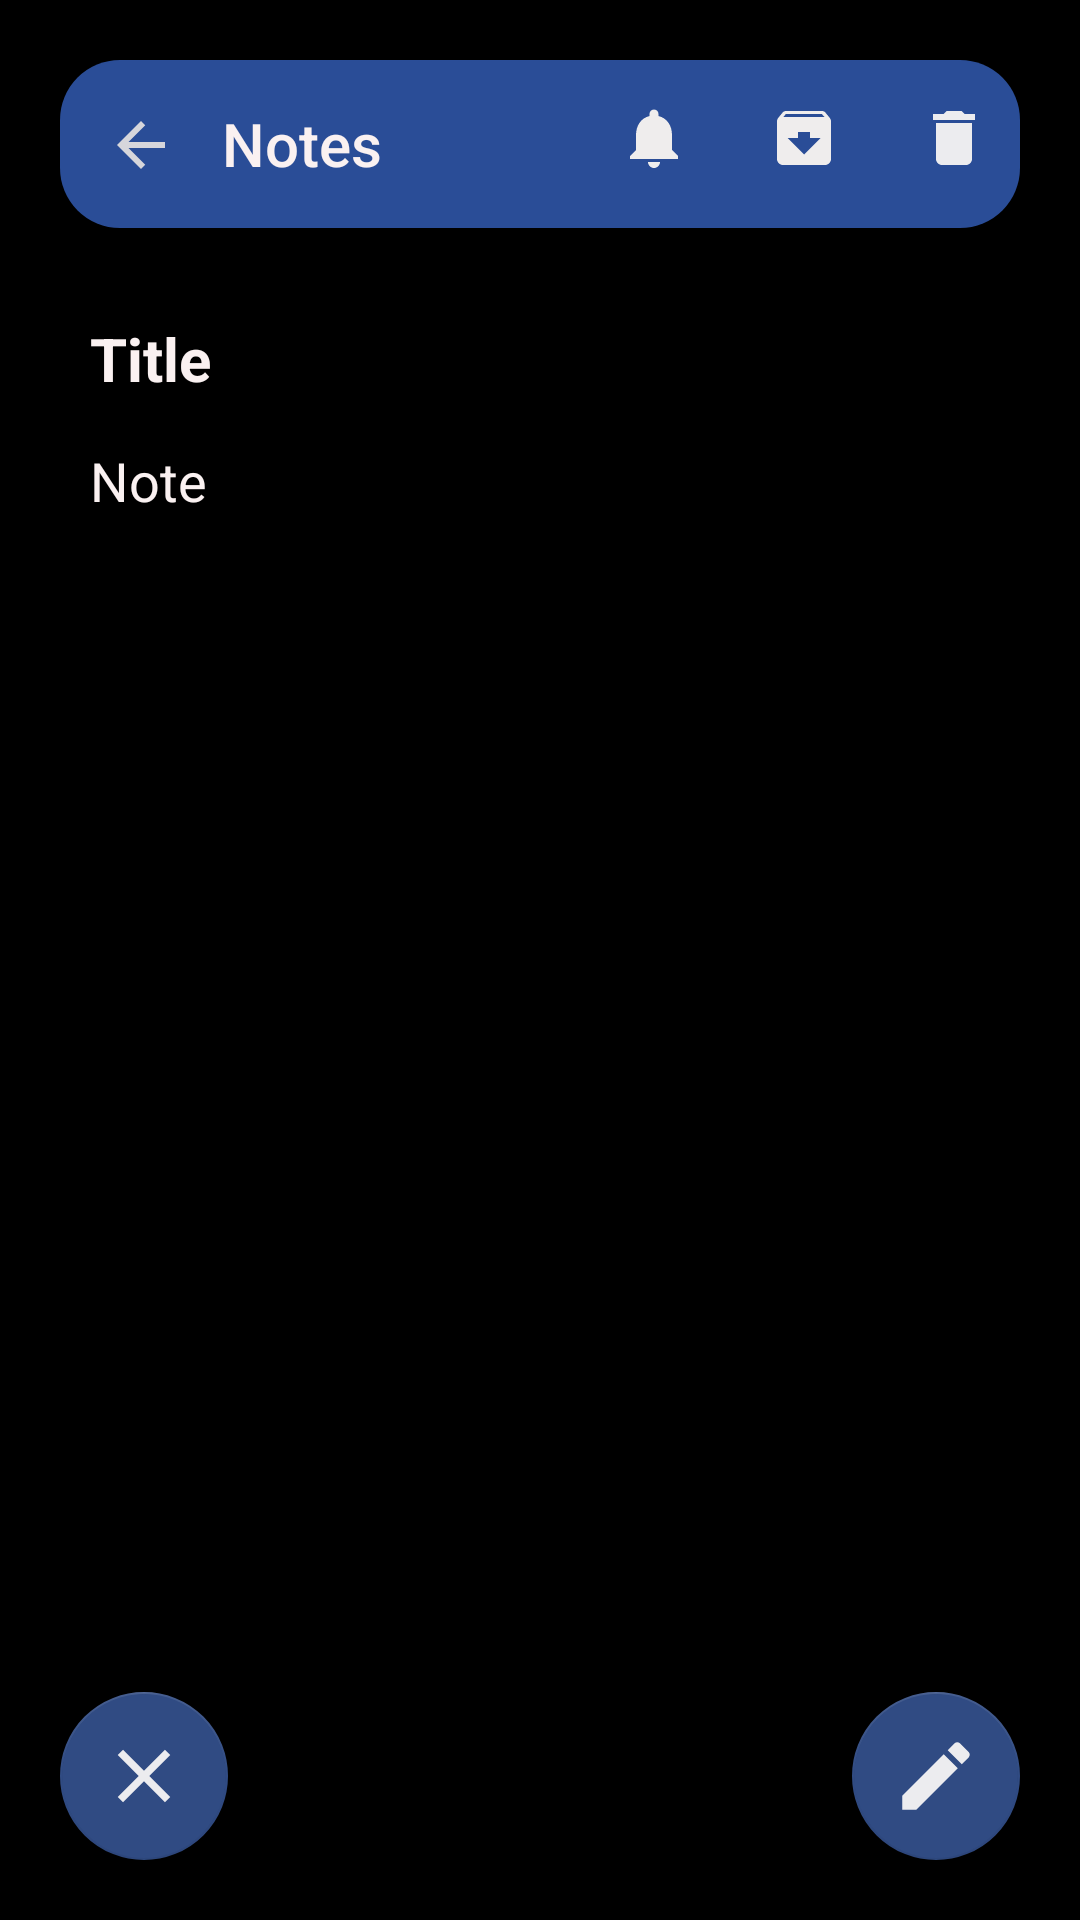

The Android layout XML behind this screen, and the referenced resources:
<!-- AndroidManifest.xml: application theme Theme.FundooNotes -->
<!-- res/layout/fragment_notes.xml -->
<?xml version="1.0" encoding="utf-8"?>
<RelativeLayout xmlns:android="http://schemas.android.com/apk/res/android"
    xmlns:tools="http://schemas.android.com/tools"
    android:layout_width="match_parent"
    android:layout_height="match_parent"
    xmlns:app="http://schemas.android.com/apk/res-auto"
    tools:context=".view.FragmentNotes"
    android:background="@color/black"
    tools:actionBarNavMode="standard">

    <androidx.appcompat.widget.Toolbar
        android:id="@+id/toolbar1"
        android:layout_width="match_parent"
        android:layout_height="?attr/actionBarSize"
        android:layout_marginStart="20dp"
        android:layout_marginTop="20dp"
        android:layout_marginEnd="20dp"
        android:background="@drawable/toolbardesign"
        android:paddingStart="50dp"
        app:title="Notes"
        app:titleTextColor="@color/white">

    </androidx.appcompat.widget.Toolbar>

    <ImageView
        android:id="@+id/deleteButton"
        android:layout_width="wrap_content"
        android:layout_height="wrap_content"
        android:layout_alignParentRight="true"
        android:layout_marginTop="34dp"
        android:layout_marginRight="30dp"
        android:src="@drawable/ic_baseline_delete_24">

    </ImageView>

    <ImageView
        android:id="@+id/archive"
        android:layout_width="wrap_content"
        android:layout_height="wrap_content"
        android:layout_alignParentRight="true"
        android:layout_marginRight="80dp"
        android:src="@drawable/ic_whitearchive_24"
        android:layout_marginTop="34dp">

    </ImageView>


    <ImageView
        android:id="@+id/backButton1"
        android:layout_width="wrap_content"
        android:layout_height="wrap_content"
        android:layout_below="@+id/toolbar1"
        android:layout_marginStart="25dp"
        android:layout_marginTop="-40dp"
        android:paddingStart="10dp"
        android:src="@drawable/ic_baseline_arrow_back_24">

    </ImageView>

    <ImageView
        android:id="@+id/reminder"
        android:layout_width="wrap_content"
        android:layout_height="wrap_content"
        android:src="@drawable/ic_baseline_notifications_24"
        android:layout_alignParentRight="true"
        android:layout_marginRight="130dp"
        android:layout_marginTop="34dp">

    </ImageView>

    <TextView
        android:id="@+id/noteTitle"
        android:layout_width="match_parent"
        android:layout_height="wrap_content"
        android:layout_below="@+id/toolbar1"
        android:layout_marginStart="20dp"
        android:layout_marginTop="30dp"
        android:layout_marginEnd="20dp"
        android:hint="Title"
        android:paddingLeft="10dp"
        android:textColor="@color/white"
        android:textColorHint="@color/white"
        android:textSize="20sp"
        android:textStyle="bold">

    </TextView>

    <TextView
        android:id="@+id/noteContent"
        android:layout_width="match_parent"
        android:layout_height="wrap_content"
        android:layout_below="@+id/noteTitle"
        android:layout_centerHorizontal="true"
        android:layout_marginStart="20dp"
        android:layout_marginLeft="20dp"
        android:layout_marginTop="15dp"
        android:layout_marginEnd="20dp"
        android:hint="Note"
        android:textColorHint="@color/white"
        android:textColor="@color/white"
        android:paddingLeft="10dp"
        android:scrollbars="vertical"
        android:textSize="18sp">

    </TextView>

    

    <com.google.android.material.floatingactionbutton.FloatingActionButton
        android:id="@+id/editNoteFloatingBtn"
        android:layout_width="wrap_content"
        android:layout_height="wrap_content"
        android:layout_alignParentEnd="true"
        android:layout_alignParentBottom="true"
        android:layout_marginEnd="20dp"
        android:layout_marginBottom="20dp"
        android:src="@drawable/ic_baseline_edit_24"
        app:backgroundTint="#304B83"
        app:maxImageSize="30dp">

    </com.google.android.material.floatingactionbutton.FloatingActionButton>

    <com.google.android.material.floatingactionbutton.FloatingActionButton
        android:id="@+id/closeNoteFloatingBtn"
        android:layout_width="wrap_content"
        android:layout_height="wrap_content"
        android:layout_alignParentStart="true"
        android:layout_alignParentBottom="true"
        android:layout_marginStart="20dp"
        android:layout_marginTop="20dp"
        android:layout_marginBottom="20dp"
        android:src="@drawable/ic_baseline_close_24"
        app:backgroundTint="#304B83"
        app:maxImageSize="30dp" />






</RelativeLayout>
<!-- resources referenced by this layout -->
<resources>
  <color name="black">#FF000000</color>
  <color name="white">#FFFAF1F1</color>
  <!-- drawable ic_baseline_arrow_back_24 (drawable) -->
  <vector android:autoMirrored="true" android:height="24dp"
      android:tint="#D6D6DB" android:viewportHeight="24"
      android:viewportWidth="24" android:width="24dp" xmlns:android="http://schemas.android.com/apk/res/android">
      <path android:fillColor="@android:color/white" android:pathData="M20,11H7.83l5.59,-5.59L12,4l-8,8 8,8 1.41,-1.41L7.83,13H20v-2z"/>
  </vector>
  <!-- drawable ic_baseline_close_24 (drawable) -->
  <vector android:height="24dp" android:tint="#ECECEF"
      android:viewportHeight="24" android:viewportWidth="24"
      android:width="24dp" xmlns:android="http://schemas.android.com/apk/res/android">
      <path android:fillColor="@android:color/white" android:pathData="M19,6.41L17.59,5 12,10.59 6.41,5 5,6.41 10.59,12 5,17.59 6.41,19 12,13.41 17.59,19 19,17.59 13.41,12z"/>
  </vector>
  <!-- drawable ic_baseline_delete_24 (drawable) -->
  <vector android:height="24dp" android:tint="#ECECEF"
      android:viewportHeight="24" android:viewportWidth="24"
      android:width="24dp" xmlns:android="http://schemas.android.com/apk/res/android">
      <path android:fillColor="@android:color/white" android:pathData="M6,19c0,1.1 0.9,2 2,2h8c1.1,0 2,-0.9 2,-2V7H6v12zM19,4h-3.5l-1,-1h-5l-1,1H5v2h14V4z"/>
  </vector>
  <!-- drawable ic_baseline_edit_24 (drawable) -->
  <vector android:height="24dp" android:tint="#ECECEF"
      android:viewportHeight="24" android:viewportWidth="24"
      android:width="24dp" xmlns:android="http://schemas.android.com/apk/res/android">
      <path android:fillColor="@android:color/white" android:pathData="M3,17.25V21h3.75L17.81,9.94l-3.75,-3.75L3,17.25zM20.71,7.04c0.39,-0.39 0.39,-1.02 0,-1.41l-2.34,-2.34c-0.39,-0.39 -1.02,-0.39 -1.41,0l-1.83,1.83 3.75,3.75 1.83,-1.83z"/>
  </vector>
  <!-- drawable ic_baseline_notifications_24 (drawable) -->
  <vector android:height="24dp" android:tint="#EFEDED"
      android:viewportHeight="24" android:viewportWidth="24"
      android:width="24dp" xmlns:android="http://schemas.android.com/apk/res/android">
      <path android:fillColor="@android:color/white" android:pathData="M12,22c1.1,0 2,-0.9 2,-2h-4c0,1.1 0.89,2 2,2zM18,16v-5c0,-3.07 -1.64,-5.64 -4.5,-6.32L13.5,4c0,-0.83 -0.67,-1.5 -1.5,-1.5s-1.5,0.67 -1.5,1.5v0.68C7.63,5.36 6,7.92 6,11v5l-2,2v1h16v-1l-2,-2z"/>
  </vector>
  <!-- drawable ic_whitearchive_24 (drawable) -->
  <vector android:height="24dp" android:tint="#EFEDED"
      android:viewportHeight="24" android:viewportWidth="24"
      android:width="24dp" xmlns:android="http://schemas.android.com/apk/res/android">
      <path android:fillColor="@android:color/white" android:pathData="M20.54,5.23l-1.39,-1.68C18.88,3.21 18.47,3 18,3H6c-0.47,0 -0.88,0.21 -1.16,0.55L3.46,5.23C3.17,5.57 3,6.02 3,6.5V19c0,1.1 0.9,2 2,2h14c1.1,0 2,-0.9 2,-2V6.5c0,-0.48 -0.17,-0.93 -0.46,-1.27zM12,17.5L6.5,12H10v-2h4v2h3.5L12,17.5zM5.12,5l0.81,-1h12l0.94,1H5.12z"/>
  </vector>
  <!-- drawable toolbardesign (drawable) -->
  <?xml version="1.0" encoding="utf-8"?>
  <shape xmlns:android="http://schemas.android.com/apk/res/android">
      <solid android:color="#2A4D97">
  
      </solid>
  
      <corners android:radius="20dp">
  
      </corners>
  </shape>
  <style name="Theme.FundooNotes" parent="Theme.AppCompat.Light.NoActionBar">
  
          
          <item name="colorPrimary">@color/purple_500</item>
          <item name="colorPrimaryVariant">@color/purple_700</item>
          <item name="colorOnPrimary">@color/white</item>
          
          <item name="colorSecondary">@color/teal_200</item>
          <item name="colorSecondaryVariant">@color/teal_700</item>
          <item name="colorOnSecondary">@color/black</item>
          
          <item name="android:statusBarColor" tools:targetApi="l">?attr/colorPrimaryVariant</item>
          
      </style>
  <color name="purple_500">#FF6200EE</color>
  <color name="purple_700">#FF3700B3</color>
  <color name="teal_200">#80CBC4</color>
  <color name="teal_700">#FF018786</color>
</resources>
